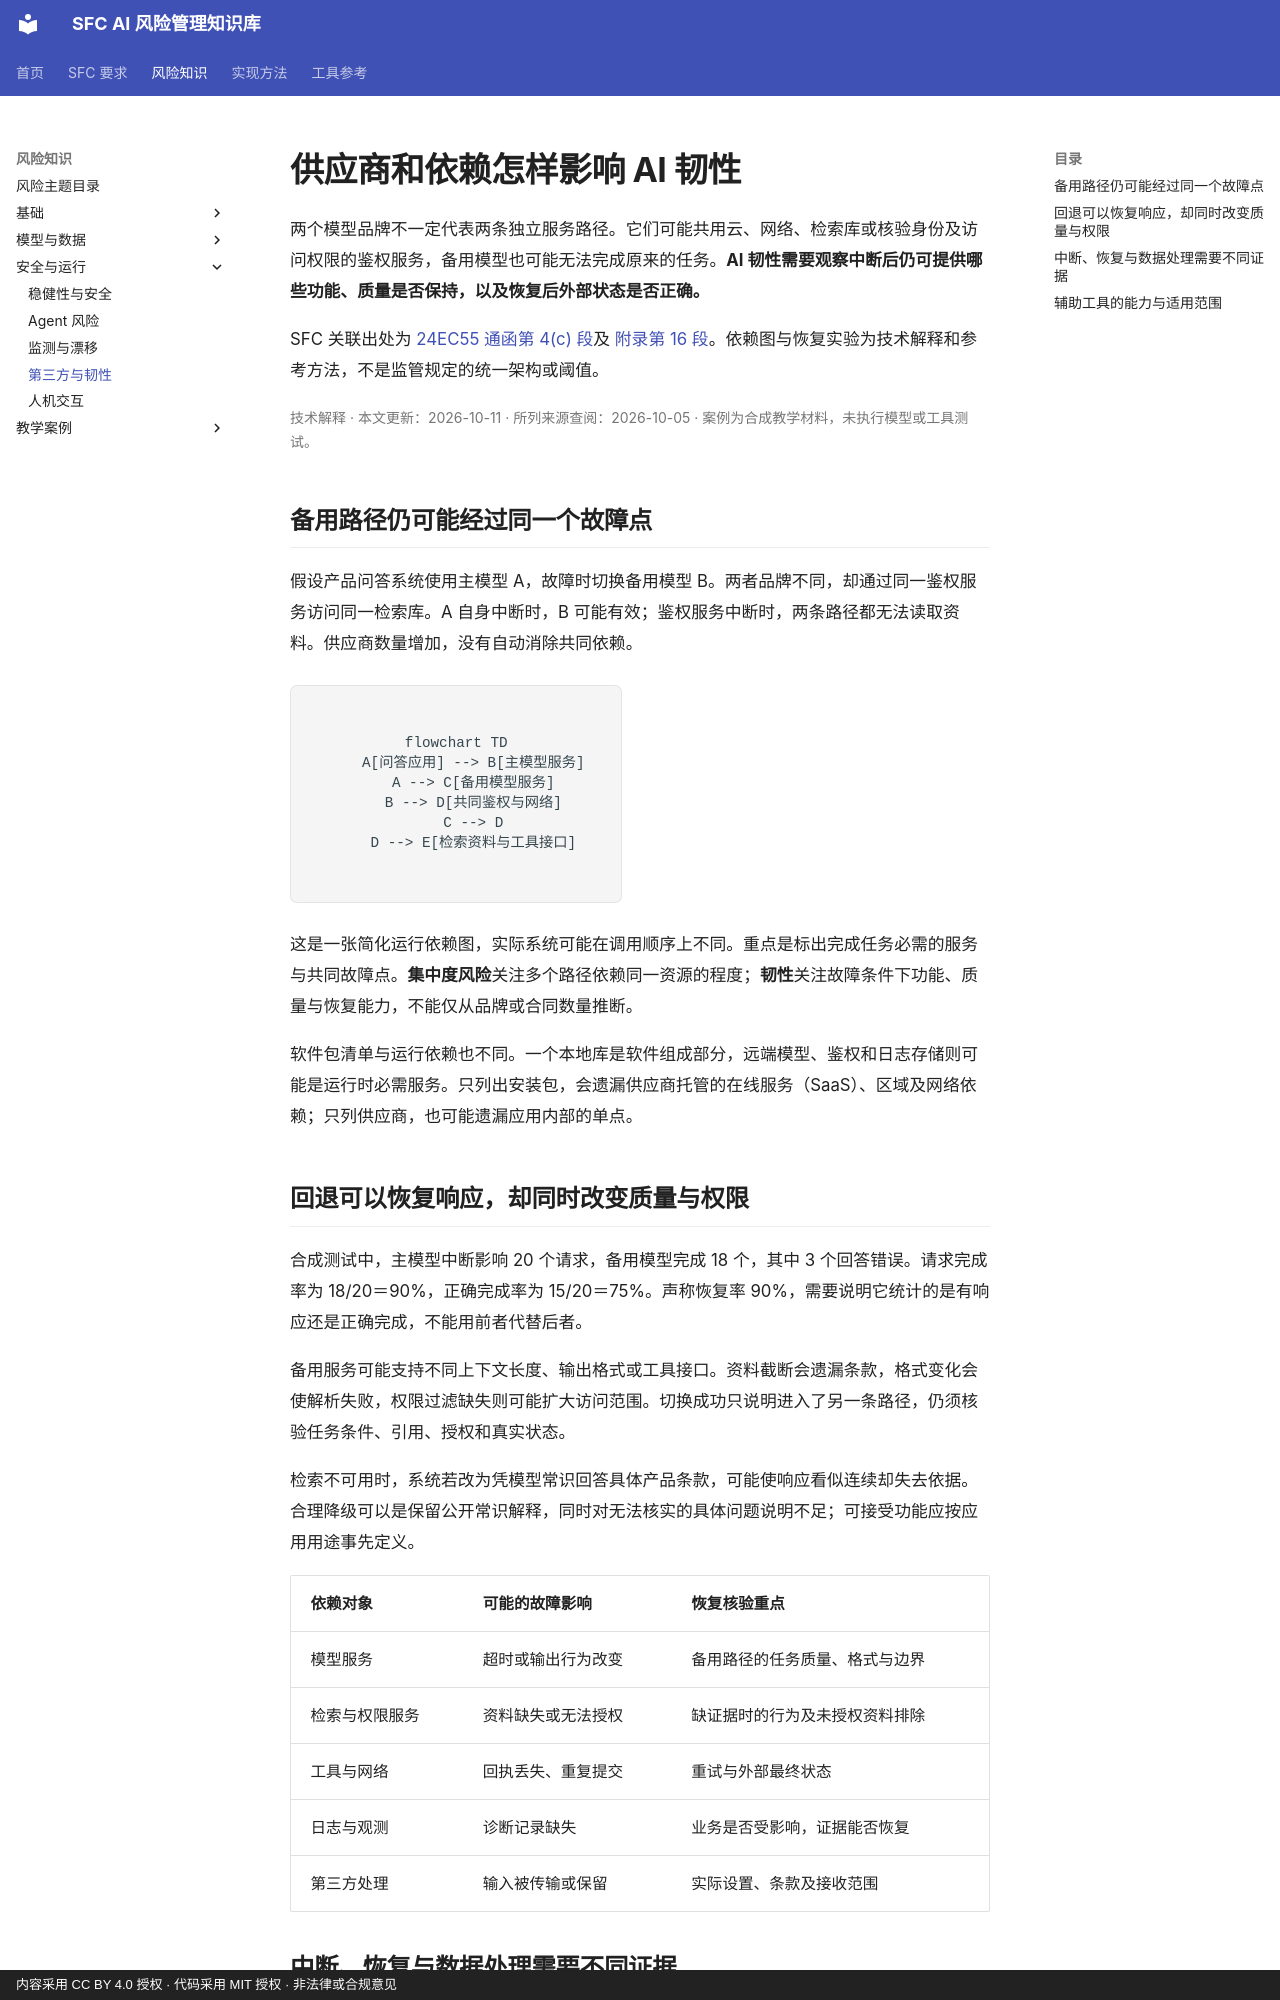

repository: krisjiang-matrix/sfc-ai-risk-management · page: concepts/third-party-and-resilience/index.html · generator: mkdocs · copyright: 内容采用 CC BY 4.0 授权 · 代码采用 MIT 授权 · 非法律或合规意见

# 供应商和依赖怎样影响 AI 韧性

两个模型品牌不一定代表两条独立服务路径。它们可能共用云、网络、检索库或核验身份及访问权限的鉴权服务，备用模型也可能无法完成原来的任务。**AI 韧性需要观察中断后仍可提供哪些功能、质量是否保持，以及恢复后外部状态是否正确。**

SFC 关联出处为 [24EC55 通函第 4(c) 段](https://apps.sfc.hk/edistributionWeb/api/circular/openFile?lang=EN&refNo=24EC55)及 [附录第 16 段](https://apps.sfc.hk/edistributionWeb/api/circular/openAppendix?lang=EN&refNo=24EC55&appendix=0)。依赖图与恢复实验为技术解释和参考方法，不是监管规定的统一架构或阈值。

<p class="article-meta">技术解释 · 本文更新：2026-10-11 · 所列来源查阅：2026-10-05 · 案例为合成教学材料，未执行模型或工具测试。</p>

## 备用路径仍可能经过同一个故障点

假设产品问答系统使用主模型 A，故障时切换备用模型 B。两者品牌不同，却通过同一鉴权服务访问同一检索库。A 自身中断时，B 可能有效；鉴权服务中断时，两条路径都无法读取资料。供应商数量增加，没有自动消除共同依赖。

<figure class="system-flow" markdown="1">

```mermaid
flowchart TD
    A[问答应用] --> B[主模型服务]
    A --> C[备用模型服务]
    B --> D[共同鉴权与网络]
    C --> D
    D --> E[检索资料与工具接口]
```

</figure>

这是一张简化运行依赖图，实际系统可能在调用顺序上不同。重点是标出完成任务必需的服务与共同故障点。**集中度风险**关注多个路径依赖同一资源的程度；**韧性**关注故障条件下功能、质量与恢复能力，不能仅从品牌或合同数量推断。

软件包清单与运行依赖也不同。一个本地库是软件组成部分，远端模型、鉴权和日志存储则可能是运行时必需服务。只列出安装包，会遗漏供应商托管的在线服务（SaaS）、区域及网络依赖；只列供应商，也可能遗漏应用内部的单点。

## 回退可以恢复响应，却同时改变质量与权限

合成测试中，主模型中断影响 20 个请求，备用模型完成 18 个，其中 3 个回答错误。请求完成率为 18/20＝90%，正确完成率为 15/20＝75%。声称恢复率 90%，需要说明它统计的是有响应还是正确完成，不能用前者代替后者。

备用服务可能支持不同上下文长度、输出格式或工具接口。资料截断会遗漏条款，格式变化会使解析失败，权限过滤缺失则可能扩大访问范围。切换成功只说明进入了另一条路径，仍须核验任务条件、引用、授权和真实状态。

检索不可用时，系统若改为凭模型常识回答具体产品条款，可能使响应看似连续却失去依据。合理降级可以是保留公开常识解释，同时对无法核实的具体问题说明不足；可接受功能应按应用用途事先定义。

| 依赖对象 | 可能的故障影响 | 恢复核验重点 |
|---|---|---|
| 模型服务 | 超时或输出行为改变 | 备用路径的任务质量、格式与边界 |
| 检索与权限服务 | 资料缺失或无法授权 | 缺证据时的行为及未授权资料排除 |
| 工具与网络 | 回执丢失、重复提交 | 重试与外部最终状态 |
| 日志与观测 | 诊断记录缺失 | 业务是否受影响，证据能否恢复 |
| 第三方处理 | 输入被传输或保留 | 实际设置、条款及接收范围 |
